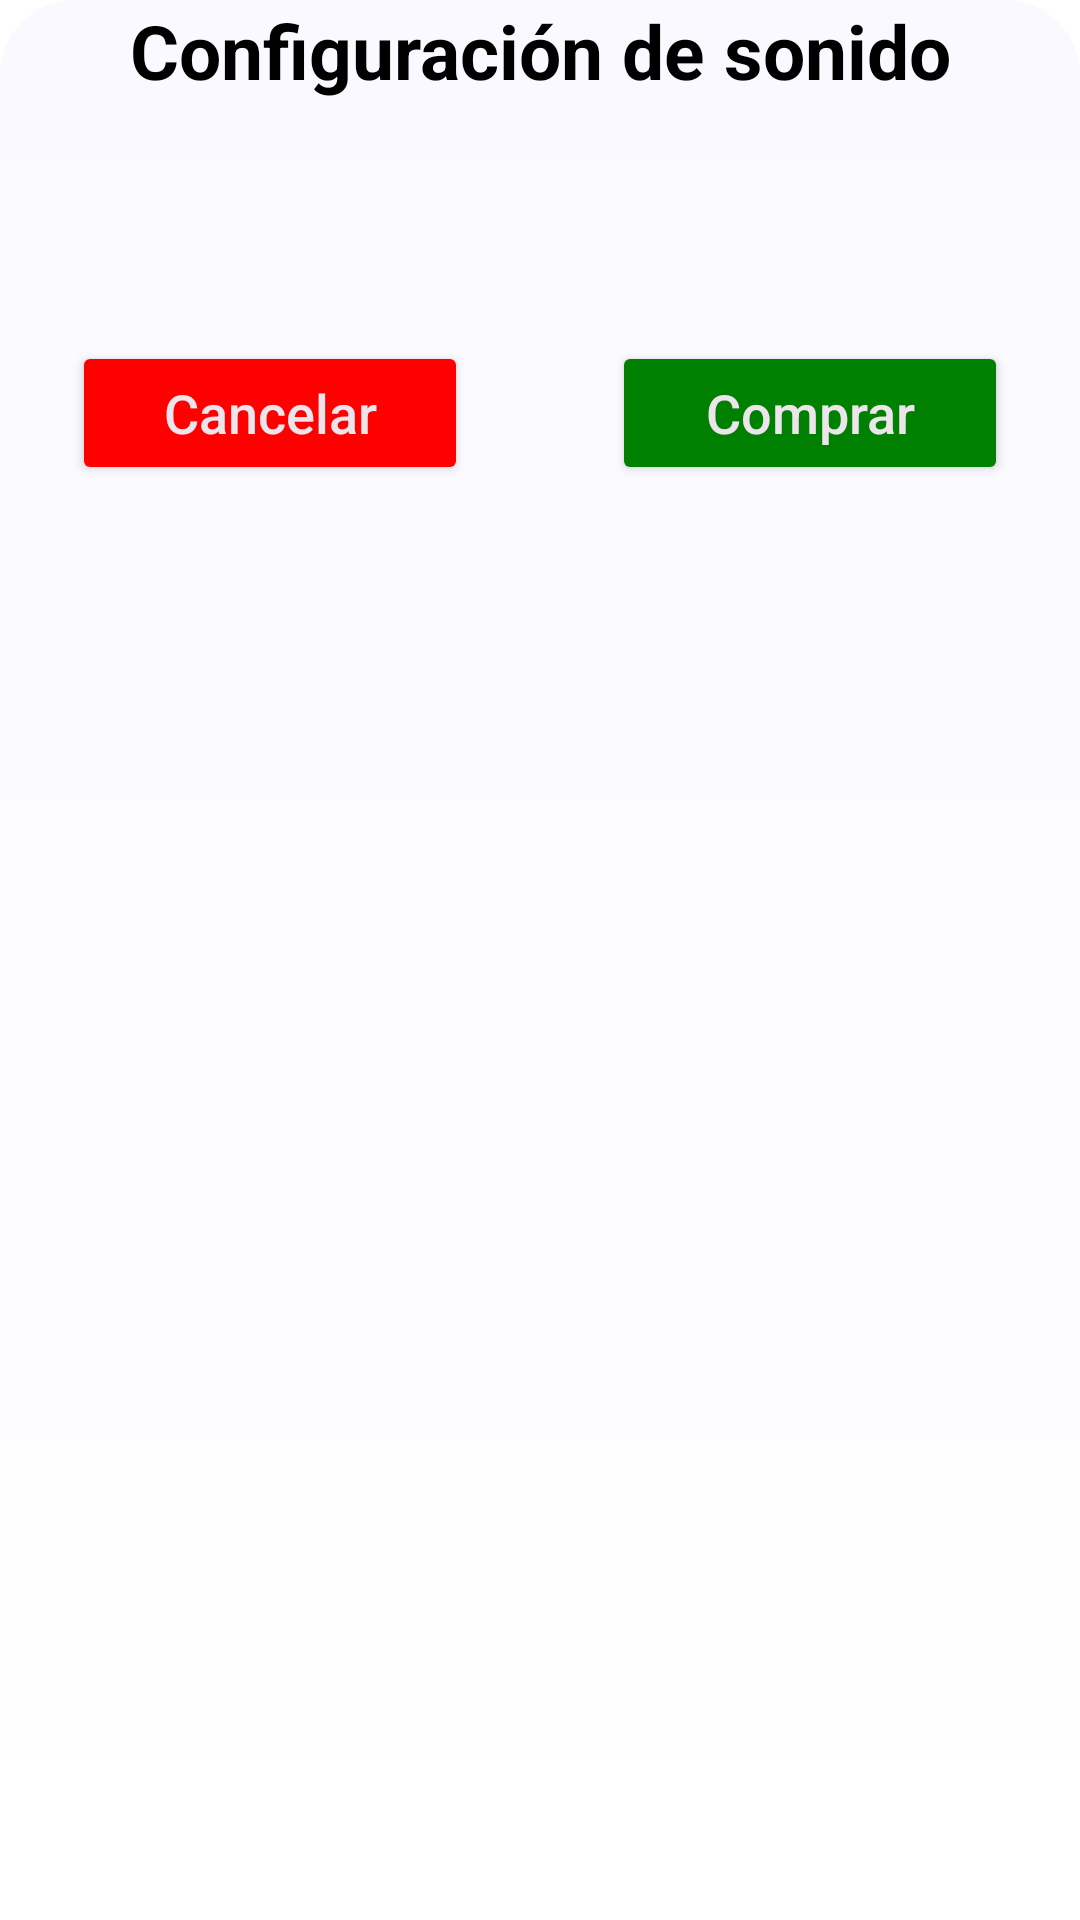

Android layout source for this screen:
<!-- AndroidManifest.xml: application theme Theme.HappyLearningLand -->
<!-- res/layout/fragment_bottom_sheet_products.xml -->
<?xml version="1.0" encoding="utf-8"?>
<FrameLayout xmlns:android="http://schemas.android.com/apk/res/android"
    xmlns:tools="http://schemas.android.com/tools"
    android:layout_width="match_parent"
    android:layout_height="match_parent"
    xmlns:app="http://schemas.android.com/apk/res-auto"
    tools:context=".BottomSheetAlimentation"
    android:background="@drawable/bg_bottomsheet">

    <LinearLayout
        android:layout_width="match_parent"
        android:layout_height="match_parent"
        android:orientation="vertical">

        <LinearLayout
            android:layout_width="match_parent"
            android:layout_height="wrap_content"
            android:orientation="vertical">

            
            <LinearLayout
                android:layout_width="match_parent"
                android:layout_height="match_parent"
                android:orientation="horizontal"
                android:layout_weight="3">

                
                <TextView
                    android:id="@+id/textoProducto"
                    android:layout_width="match_parent"
                    android:layout_height="match_parent"
                    android:gravity="center"
                    android:textAlignment="center"
                    android:textColor="@color/black"
                    android:textStyle="bold"
                    android:textSize="25sp"
                    android:text="@string/settings" />

            </LinearLayout>

            
            <LinearLayout
                android:layout_width="match_parent"
                android:layout_height="wrap_content"
                android:orientation="horizontal"
                android:layout_weight="2">

                
                <LinearLayout
                    android:layout_width="match_parent"
                    android:layout_height="match_parent"
                    android:layout_weight="1">

                </LinearLayout>

                
                <LinearLayout
                    android:layout_width="match_parent"
                    android:layout_height="match_parent"
                    android:layout_weight="1">

                    
                    <ImageView
                        android:id="@+id/imgAlimento"
                        android:layout_width="120dp"
                        android:layout_height="80dp"
                        android:src="@drawable/ic_google"/>

                </LinearLayout>

                
                <LinearLayout
                    android:layout_width="match_parent"
                    android:layout_height="match_parent"
                    android:layout_weight="1">

                </LinearLayout>

            </LinearLayout>

            
            <LinearLayout
                android:layout_width="match_parent"
                android:layout_height="match_parent"
                android:orientation="horizontal"
                android:layout_weight="3">

                
                <LinearLayout
                    android:layout_width="match_parent"
                    android:layout_height="match_parent"
                    android:orientation="horizontal"
                    android:layout_weight="1">

                    <Button
                        app:shapeAppearanceOverlay="@style/ButtonSignIn"
                        app:backgroundTint="@color/btn_red"
                        android:id="@+id/btnCancelar"
                        android:layout_width="match_parent"
                        android:layout_height="wrap_content"
                        android:text="@string/cancelar"
                        android:textSize="18sp"
                        android:textAllCaps="false"
                        android:elevation="15dp"
                        android:gravity="center"
                        android:layout_marginStart="24dp"
                        android:layout_marginEnd="24dp"
                        android:textColor="@color/textColor" />

                </LinearLayout>

                
                <LinearLayout
                    android:layout_width="match_parent"
                    android:layout_height="match_parent"
                    android:orientation="horizontal"
                    android:layout_weight="1">

                    <Button
                        app:shapeAppearanceOverlay="@style/ButtonSignIn"
                        app:backgroundTint="@color/btn_green"
                        android:id="@+id/btnComer"
                        android:layout_width="match_parent"
                        android:layout_height="wrap_content"
                        android:text="@string/comprar"
                        android:textSize="18sp"
                        android:textAllCaps="false"
                        android:elevation="15dp"
                        android:gravity="center"
                        android:layout_marginStart="24dp"
                        android:layout_marginEnd="24dp"
                        android:textColor="@color/textColor" />

                </LinearLayout>

            </LinearLayout>

        </LinearLayout>

    </LinearLayout>

</FrameLayout>
<!-- resources referenced by this layout -->
<resources>
  <color name="black">#000000</color>
  <color name="btn_green">#008000</color>
  <color name="btn_red">#FF0000</color>
  <color name="textColor">#ECE5EC</color>
  <!-- drawable bg_bottomsheet (drawable) -->
  <?xml version="1.0" encoding="utf-8"?>
  <shape xmlns:android="http://schemas.android.com/apk/res/android"
      android:shape="rectangle">
  
      <corners
          android:topRightRadius="25dp"
          android:topLeftRadius="25dp"/>
  
      <gradient
          android:angle="90"
          android:startColor="@color/white"
          android:endColor="@color/cotton"/>
  
  </shape>
  <string name="cancelar">Cancelar</string>
  <string name="comprar">Comprar</string>
  <string name="settings">Configuración de sonido</string>
  <style name="ButtonSignIn">
          <item name="cornerSize">20%</item>
      </style>
  <style name="Theme.HappyLearningLand" parent="Theme.MaterialComponents.DayNight.NoActionBar">
          
          <item name="colorPrimary">@color/purple_500</item>
          <item name="colorPrimaryVariant">@color/purple_700</item>
          <item name="colorOnPrimary">@color/white</item>
          
          <item name="colorSecondary">@color/teal_200</item>
          <item name="colorSecondaryVariant">@color/teal_700</item>
          <item name="colorOnSecondary">@color/black</item>
          
          <item name="android:statusBarColor" tools:targetApi="l">?attr/colorPrimaryVariant</item>
          
          
          <item name="windowNoTitle">true</item>
          <item name="android:windowFullscreen">true</item>
      </style>
  <color name="white">#FFFFFF</color>
  <color name="cotton">#F9F9FF</color>
  <color name="purple_500">#FF6200EE</color>
  <color name="purple_700">#FF3700B3</color>
  <color name="teal_200">#FF03DAC5</color>
  <color name="teal_700">#FF018786</color>
</resources>
